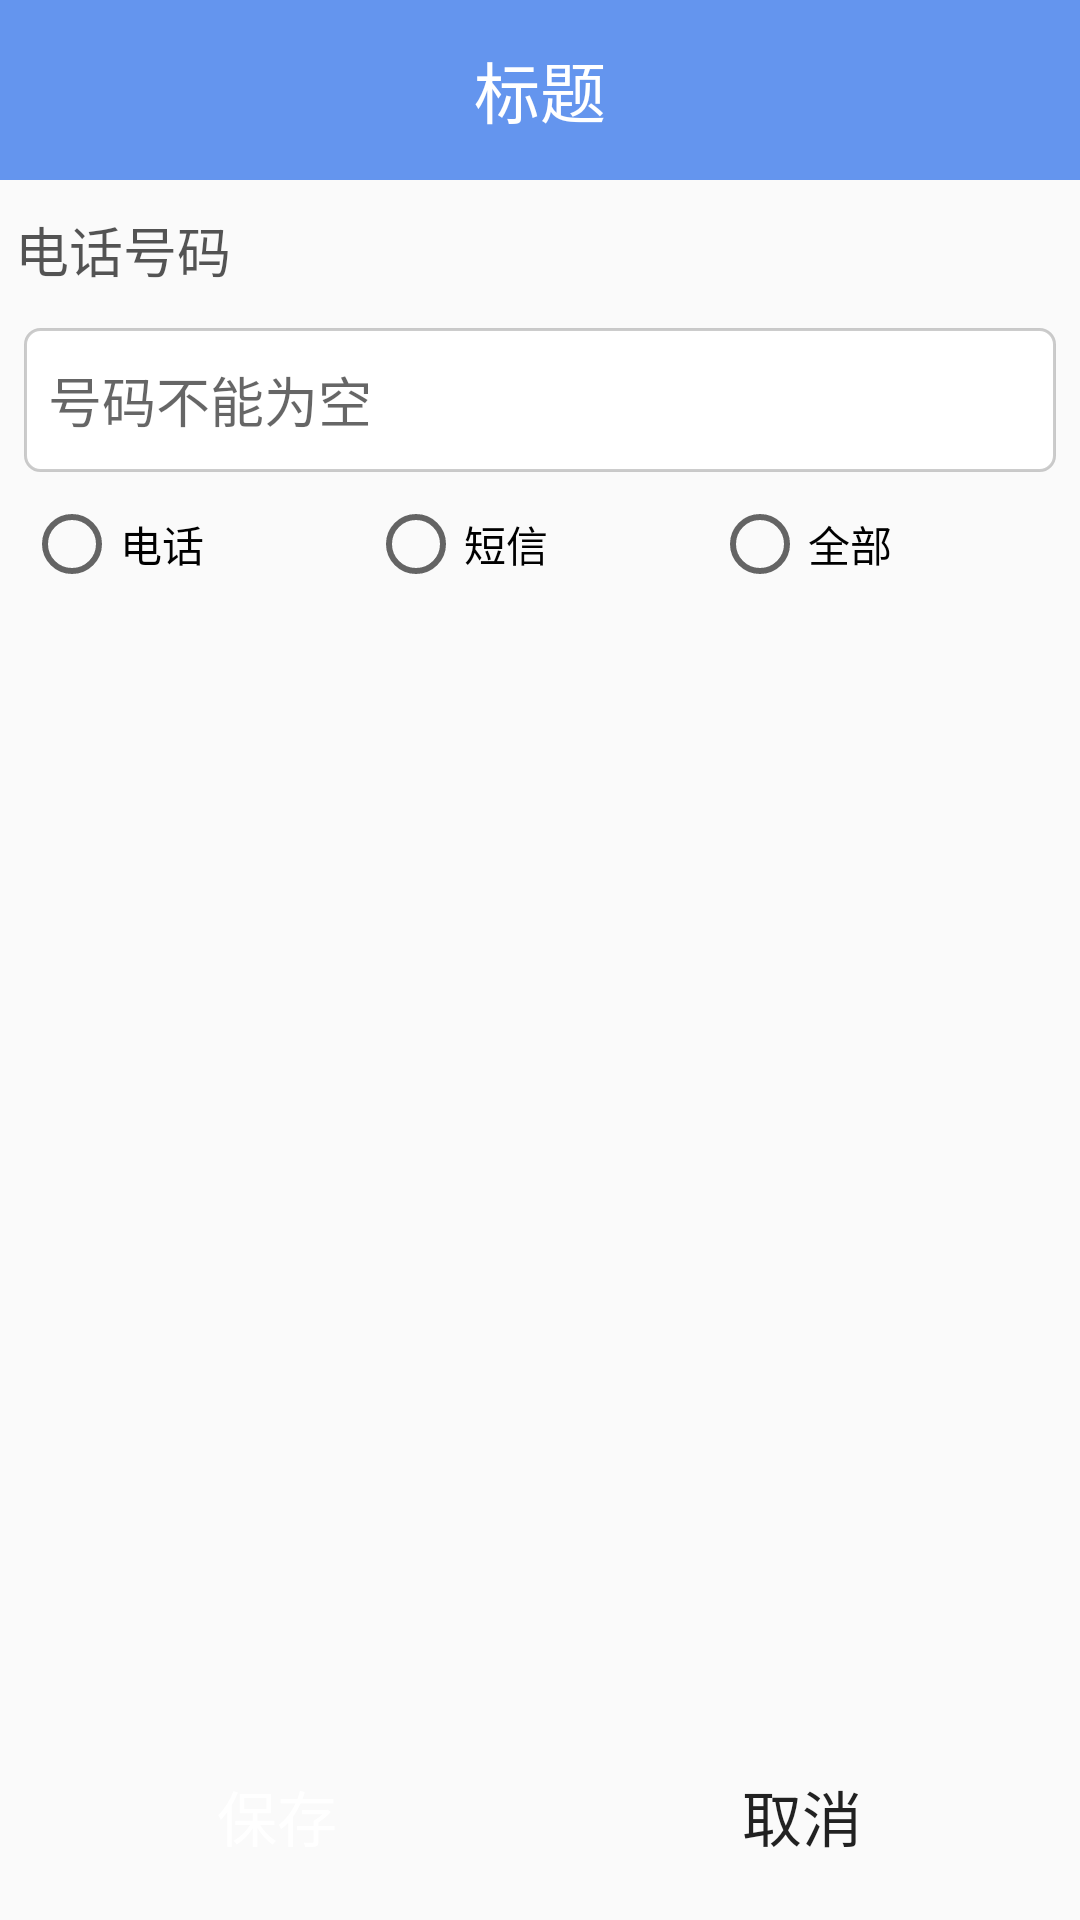

Produce the Android XML layout that renders to this screen, including the resource entries it uses.
<!-- AndroidManifest.xml: application theme AppTheme -->
<!-- res/layout/activity_black_edit.xml -->
<LinearLayout xmlns:android="http://schemas.android.com/apk/res/android"
    xmlns:tools="http://schemas.android.com/tools"
    android:layout_width="match_parent"
    android:layout_height="match_parent"
    android:orientation="vertical"
    tools:context=".ui.activity.BlackEditActivity" >

    <include layout="@layout/layout_title_bar" />

    <TextView
        style="@style/NormalTextStyle"
        android:layout_marginTop="5dp"
        android:padding="5dp"
        android:text="电话号码" />

    <EditText
        android:id="@+id/black_number_et"
        android:layout_width="match_parent"
        android:layout_height="wrap_content"
        android:layout_margin="8dp"
        android:hint="号码不能为空"
        android:background="@drawable/black_edit_select"
        android:inputType="phone" />

    <RadioGroup
        android:id="@+id/black_type_rg"
        android:layout_width="match_parent"
        android:paddingLeft="8dp"
        android:paddingRight="8dp"
        android:orientation="horizontal"
        android:layout_height="wrap_content" >

        <RadioButton
            android:id="@+id/black_type_call_rb"
            android:layout_width="0dp"
            android:layout_weight="1"
            android:layout_height="wrap_content"
            android:text="电话" />

        <RadioButton
            android:id="@+id/black_type_sms_rb"
            android:layout_width="0dp"
            android:layout_weight="1"
            android:layout_height="wrap_content"
            android:text="短信" />

        <RadioButton
            android:id="@+id/black_type_all_rb"
            android:layout_width="0dp"
            android:layout_weight="1"
            android:layout_height="wrap_content"
            android:text="全部" />
    </RadioGroup>
    <RelativeLayout 
        android:layout_width="match_parent"
        android:layout_height="match_parent"
        >
        <LinearLayout 
            android:layout_width="match_parent"
            android:layout_height="wrap_content"
            android:layout_marginBottom="10dp"
            android:paddingLeft="10dp"
            android:layout_alignParentBottom="true"
            >
            <Button 
                android:id="@+id/black_ok_btn"
                android:layout_width="0dp"
                android:layout_weight="1"
                android:layout_height="wrap_content"
                android:text="保存"
                android:padding="10dp"
                android:background="@drawable/perform_button_select"
                android:layout_marginRight="10dp"
                android:textColor="@color/white"
                android:textSize="20sp"
                />
            <Button 
                android:id="@+id/black_cancel_btn"
                android:layout_width="0dp"
                android:layout_weight="1"
                android:padding="10dp"
                android:layout_height="wrap_content"
                android:text="取消"
                android:textSize="20sp"
                android:background="@drawable/cancel_button_select"
                android:layout_marginRight="10dp"
                />
            
        </LinearLayout>
    </RelativeLayout>

</LinearLayout>
<!-- res/layout/layout_title_bar.xml (included above) -->
<?xml version="1.0" encoding="utf-8"?>
<TextView xmlns:android="http://schemas.android.com/apk/res/android"
    android:id="@+id/title_bar"
    style="@style/TitleBarStyle"
    android:text="标题"
    >
    

</TextView>
<!-- resources referenced by this layout -->
<resources>
  <color name="white">#ffffffff</color>
  <!-- drawable black_edit_select (drawable) -->
  <?xml version="1.0" encoding="utf-8"?>
  <selector xmlns:android="http://schemas.android.com/apk/res/android" >
      
      <item android:state_focused="true"   android:state_enabled="true" android:drawable="@drawable/black_edit_focus"  ></item>
     
      
      <item android:drawable="@drawable/black_edit_normal"></item>
  </selector>
  <style name="NormalTextStyle">
          <item name="android:layout_width">wrap_content</item>
          <item name="android:layout_height">wrap_content</item>
          <item name="android:textSize">18sp</item>
          <item name="android:textColor">#a000</item>
      </style>
  <style name="TitleBarStyle">
          <item name="android:layout_height">60dp</item>
          <item name="android:layout_width">match_parent</item>
          <item name="android:textSize">22sp</item>
          <item name="android:gravity">center</item>
          <item name="android:background">#6495ee</item>
          <item name="android:textColor">@android:color/white</item>
      </style>
  <style name="AppTheme" parent="Theme.AppCompat.Light.NoActionBar">
          
          <item name="colorPrimary">@color/colorPrimary</item>
          <item name="colorPrimaryDark">@color/colorPrimaryDark</item>
          <item name="colorAccent">@color/colorAccent</item>
      </style>
  <!-- drawable black_edit_focus (drawable) -->
  <?xml version="1.0" encoding="utf-8"?>
  <shape xmlns:android="http://schemas.android.com/apk/res/android"
      android:shape="rectangle" >
  
      
      <corners android:radius="5dp" >
      </corners>
  
      <size
          android:height="48dp"
          android:width="48dp" />
      
      <solid android:color="#ffffce" />
  
      <stroke
          android:width="1dp"
          android:color="#aa7ccd7c" />
  
      <padding
          android:bottom="8dp"
          android:left="8dp"
          android:right="8dp"
          android:top="8dp" />
  
  </shape>
  <!-- drawable black_edit_normal (drawable) -->
  <?xml version="1.0" encoding="utf-8"?>
  <shape xmlns:android="http://schemas.android.com/apk/res/android"
      android:shape="rectangle" >
  
      
      <corners android:radius="5dp" >
      </corners>
  
      <size
          android:height="48dp"
          android:width="48dp" />
      
      <solid android:color="@color/white" />
  
      <stroke
          android:width="1dp"
          android:color="#33000000" />
  
      <padding
          android:bottom="8dp"
          android:left="8dp"
          android:right="8dp"
          android:top="8dp" />
  
  </shape>
  <color name="colorPrimary">#3F51B5</color>
  <color name="colorPrimaryDark">#303F9F</color>
  <color name="colorAccent">#FF4081</color>
</resources>
